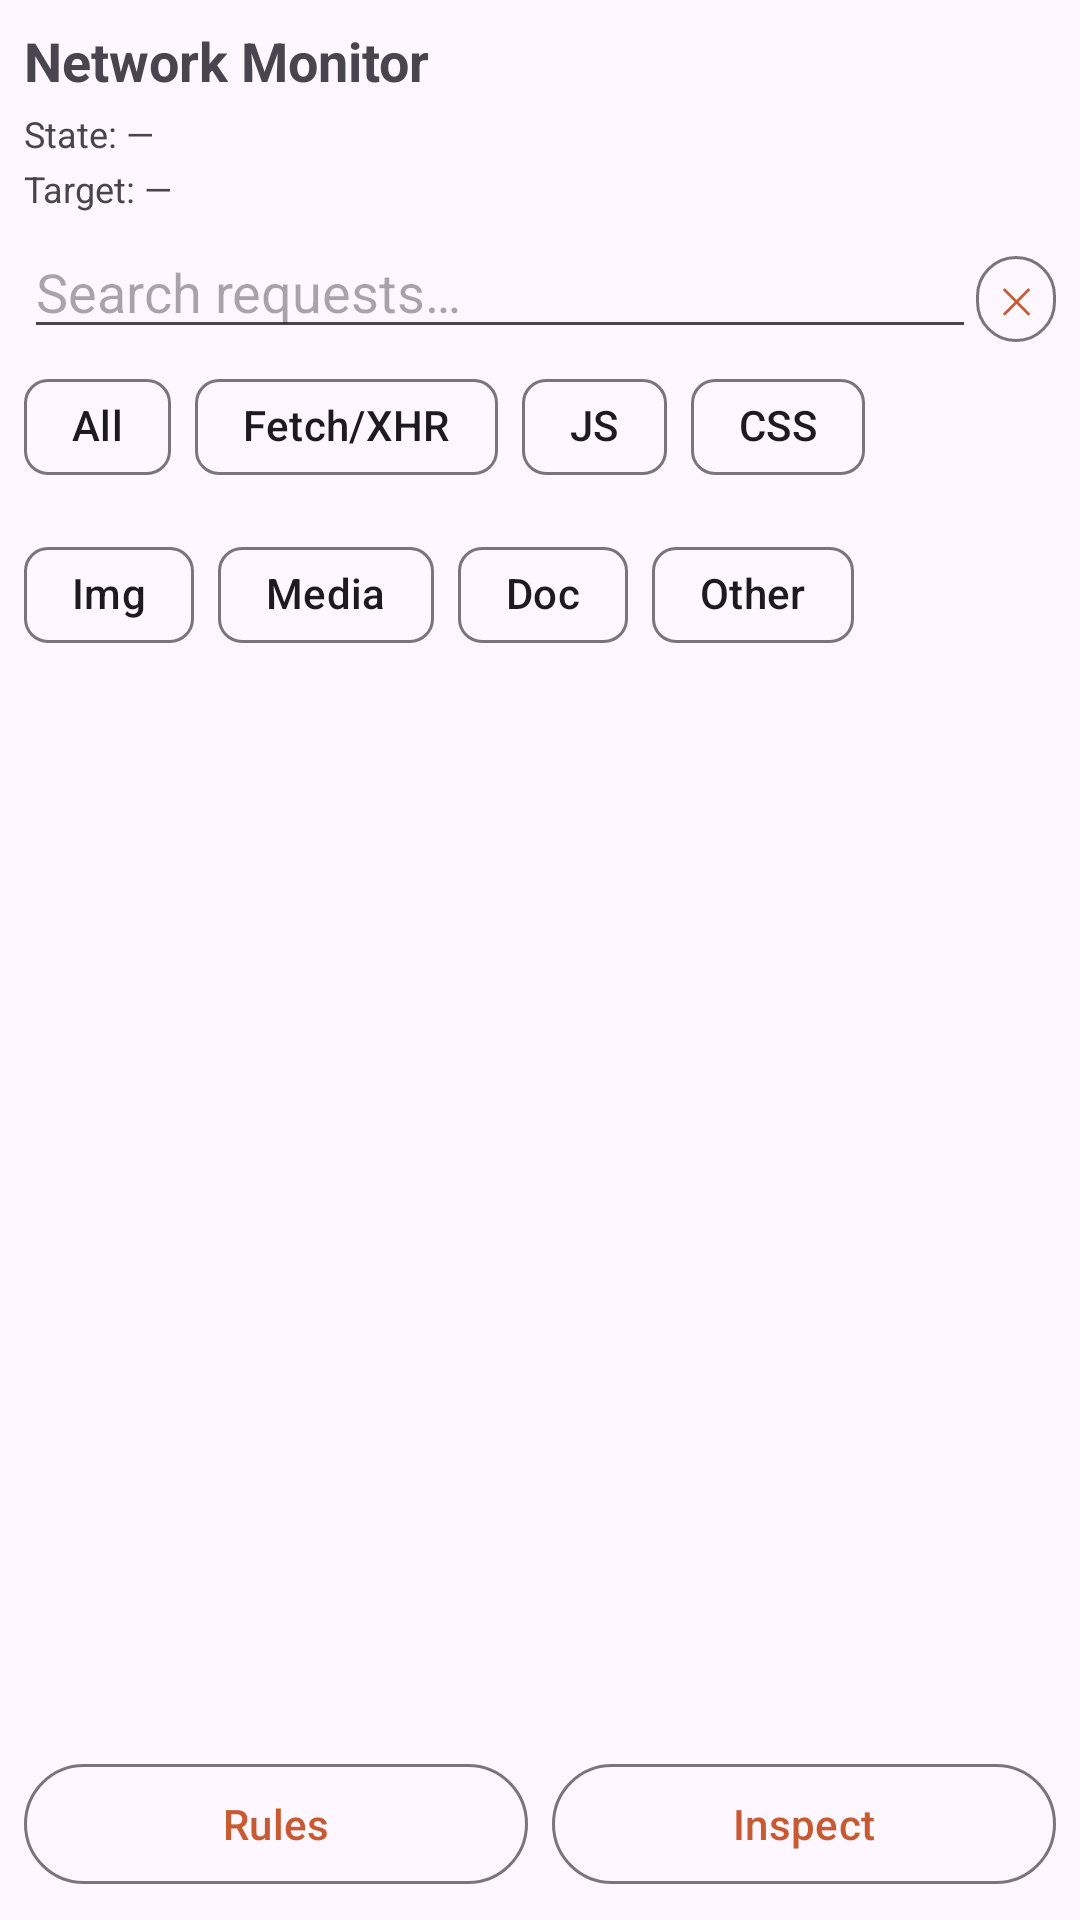

The Android layout XML behind this screen, and the referenced resources:
<!-- AndroidManifest.xml: activity theme Theme.CuTools.NoActionBar -->
<!-- res/layout/activity_network.xml -->
<?xml version="1.0" encoding="utf-8"?>
<androidx.constraintlayout.widget.ConstraintLayout
    xmlns:android="http://schemas.android.com/apk/res/android"
    xmlns:app="http://schemas.android.com/apk/res-auto"
    xmlns:tools="http://schemas.android.com/tools"
    android:layout_width="match_parent"
    android:layout_height="match_parent"
    android:padding="8dp"
    tools:context=".ui.network.NetworkActivity">

    <TextView
        android:id="@+id/networkTitle"
        android:layout_width="match_parent"
        android:layout_height="wrap_content"
        android:text="Network Monitor"
        android:textSize="18sp"
        android:textStyle="bold"
        app:layout_constraintTop_toTopOf="parent" />

    <TextView
        android:id="@+id/networkStatusText"
        android:layout_width="match_parent"
        android:layout_height="wrap_content"
        android:text="State: —"
        android:textSize="12sp"
        android:layout_marginTop="4dp"
        app:layout_constraintTop_toBottomOf="@id/networkTitle" />

    <TextView
        android:id="@+id/networkTargetText"
        android:layout_width="match_parent"
        android:layout_height="wrap_content"
        android:text="Target: —"
        android:textSize="12sp"
        android:layout_marginTop="2dp"
        app:layout_constraintTop_toBottomOf="@id/networkStatusText" />

    
    <LinearLayout
        android:id="@+id/networkSearchRow"
        android:layout_width="match_parent"
        android:layout_height="wrap_content"
        android:orientation="horizontal"
        android:layout_marginTop="4dp"
        app:layout_constraintTop_toBottomOf="@id/networkTargetText">

        <EditText
            android:id="@+id/networkSearchInput"
            android:layout_width="0dp"
            android:layout_height="wrap_content"
            android:layout_weight="1"
            android:hint="Search requests…"
            android:inputType="text"
            android:imeOptions="actionSearch"
            android:maxLines="1" />

        <Button
            android:id="@+id/networkSearchClearButton"
            android:layout_width="wrap_content"
            android:layout_height="wrap_content"
            android:text="✕"
            android:minWidth="0dp"
            android:minHeight="0dp"
            android:paddingLeft="8dp"
            android:paddingRight="8dp"
            android:textSize="12sp"
            style="?attr/materialButtonOutlinedStyle" />
    </LinearLayout>

    
    <com.google.android.material.chip.ChipGroup
        android:id="@+id/networkFilterGroup"
        android:layout_width="0dp"
        android:layout_height="wrap_content"
        android:layout_marginTop="2dp"
        app:singleSelection="true"
        app:selectionRequired="true"
        app:layout_constraintTop_toBottomOf="@id/networkSearchRow"
        app:layout_constraintStart_toStartOf="parent"
        app:layout_constraintEnd_toEndOf="parent">

        <com.google.android.material.chip.Chip
            android:id="@+id/networkTypeAll"
            style="@style/Widget.Material3.Chip.Assist"
            android:layout_width="wrap_content"
            android:layout_height="wrap_content"
            android:checkable="true"
            android:text="All" />

        <com.google.android.material.chip.Chip
            android:id="@+id/networkTypeFetchXhr"
            style="@style/Widget.Material3.Chip.Assist"
            android:layout_width="wrap_content"
            android:layout_height="wrap_content"
            android:checkable="true"
            android:text="Fetch/XHR" />

        <com.google.android.material.chip.Chip
            android:id="@+id/networkTypeJs"
            style="@style/Widget.Material3.Chip.Assist"
            android:layout_width="wrap_content"
            android:layout_height="wrap_content"
            android:checkable="true"
            android:text="JS" />

        <com.google.android.material.chip.Chip
            android:id="@+id/networkTypeCss"
            style="@style/Widget.Material3.Chip.Assist"
            android:layout_width="wrap_content"
            android:layout_height="wrap_content"
            android:checkable="true"
            android:text="CSS" />

        <com.google.android.material.chip.Chip
            android:id="@+id/networkTypeImg"
            style="@style/Widget.Material3.Chip.Assist"
            android:layout_width="wrap_content"
            android:layout_height="wrap_content"
            android:checkable="true"
            android:text="Img" />

        <com.google.android.material.chip.Chip
            android:id="@+id/networkTypeMedia"
            style="@style/Widget.Material3.Chip.Assist"
            android:layout_width="wrap_content"
            android:layout_height="wrap_content"
            android:checkable="true"
            android:text="Media" />

        <com.google.android.material.chip.Chip
            android:id="@+id/networkTypeDoc"
            style="@style/Widget.Material3.Chip.Assist"
            android:layout_width="wrap_content"
            android:layout_height="wrap_content"
            android:checkable="true"
            android:text="Doc" />

        <com.google.android.material.chip.Chip
            android:id="@+id/networkTypeOther"
            style="@style/Widget.Material3.Chip.Assist"
            android:layout_width="wrap_content"
            android:layout_height="wrap_content"
            android:checkable="true"
            android:text="Other" />
    </com.google.android.material.chip.ChipGroup>

    <TextView
        android:id="@+id/networkSummaryText"
        android:layout_width="match_parent"
        android:layout_height="wrap_content"
        android:text=""
        android:textSize="12sp"
        android:textColor="#616161"
        android:layout_marginTop="4dp"
        app:layout_constraintTop_toBottomOf="@id/networkFilterGroup" />

    <TextView
        android:id="@+id/networkEmptyText"
        android:layout_width="match_parent"
        android:layout_height="wrap_content"
        android:text="No requests yet."
        android:textSize="13sp"
        android:padding="16dp"
        android:visibility="gone"
        app:layout_constraintTop_toBottomOf="@id/networkSummaryText"
        app:layout_constraintStart_toStartOf="parent"
        app:layout_constraintEnd_toEndOf="parent" />

    <androidx.recyclerview.widget.RecyclerView
        android:id="@+id/networkRecyclerView"
        android:layout_width="0dp"
        android:layout_height="0dp"
        android:layout_marginTop="2dp"
        android:scrollbars="vertical"
        app:layout_constraintTop_toBottomOf="@id/networkEmptyText"
        app:layout_constraintBottom_toTopOf="@id/networkActionRow"
        app:layout_constraintStart_toStartOf="parent"
        app:layout_constraintEnd_toEndOf="parent" />

    <LinearLayout
        android:id="@+id/networkActionRow"
        android:layout_width="match_parent"
        android:layout_height="wrap_content"
        android:orientation="horizontal"
        android:paddingTop="4dp"
        app:layout_constraintBottom_toBottomOf="parent"
        app:layout_constraintStart_toStartOf="parent"
        app:layout_constraintEnd_toEndOf="parent">

        <Button
            android:id="@+id/networkAddRuleButton"
            style="?attr/materialButtonOutlinedStyle"
            android:layout_width="0dp"
            android:layout_height="wrap_content"
            android:layout_weight="1"
            android:layout_marginEnd="4dp"
            android:text="Rules" />

        <Button
            android:id="@+id/networkInspectButton"
            style="?attr/materialButtonOutlinedStyle"
            android:layout_width="0dp"
            android:layout_height="wrap_content"
            android:layout_weight="1"
            android:layout_marginStart="4dp"
            android:text="Inspect" />
    </LinearLayout>

</androidx.constraintlayout.widget.ConstraintLayout>
<!-- resources referenced by this layout -->
<resources>
  <style name="Theme.CuTools.NoActionBar" parent="Theme.CuTools">
      </style>
  <style name="Theme.CuTools" parent="Theme.Material3.DayNight.NoActionBar">
          <item name="colorPrimary">@color/md_theme_light_primary</item>
          <item name="colorSecondary">@color/md_theme_light_secondary</item>
          <item name="android:statusBarColor">@android:color/transparent</item>
          <item name="android:navigationBarColor">@android:color/transparent</item>
      </style>
  <color name="md_theme_light_primary">#C85A32</color>
  <color name="md_theme_light_secondary">#76584B</color>
</resources>
